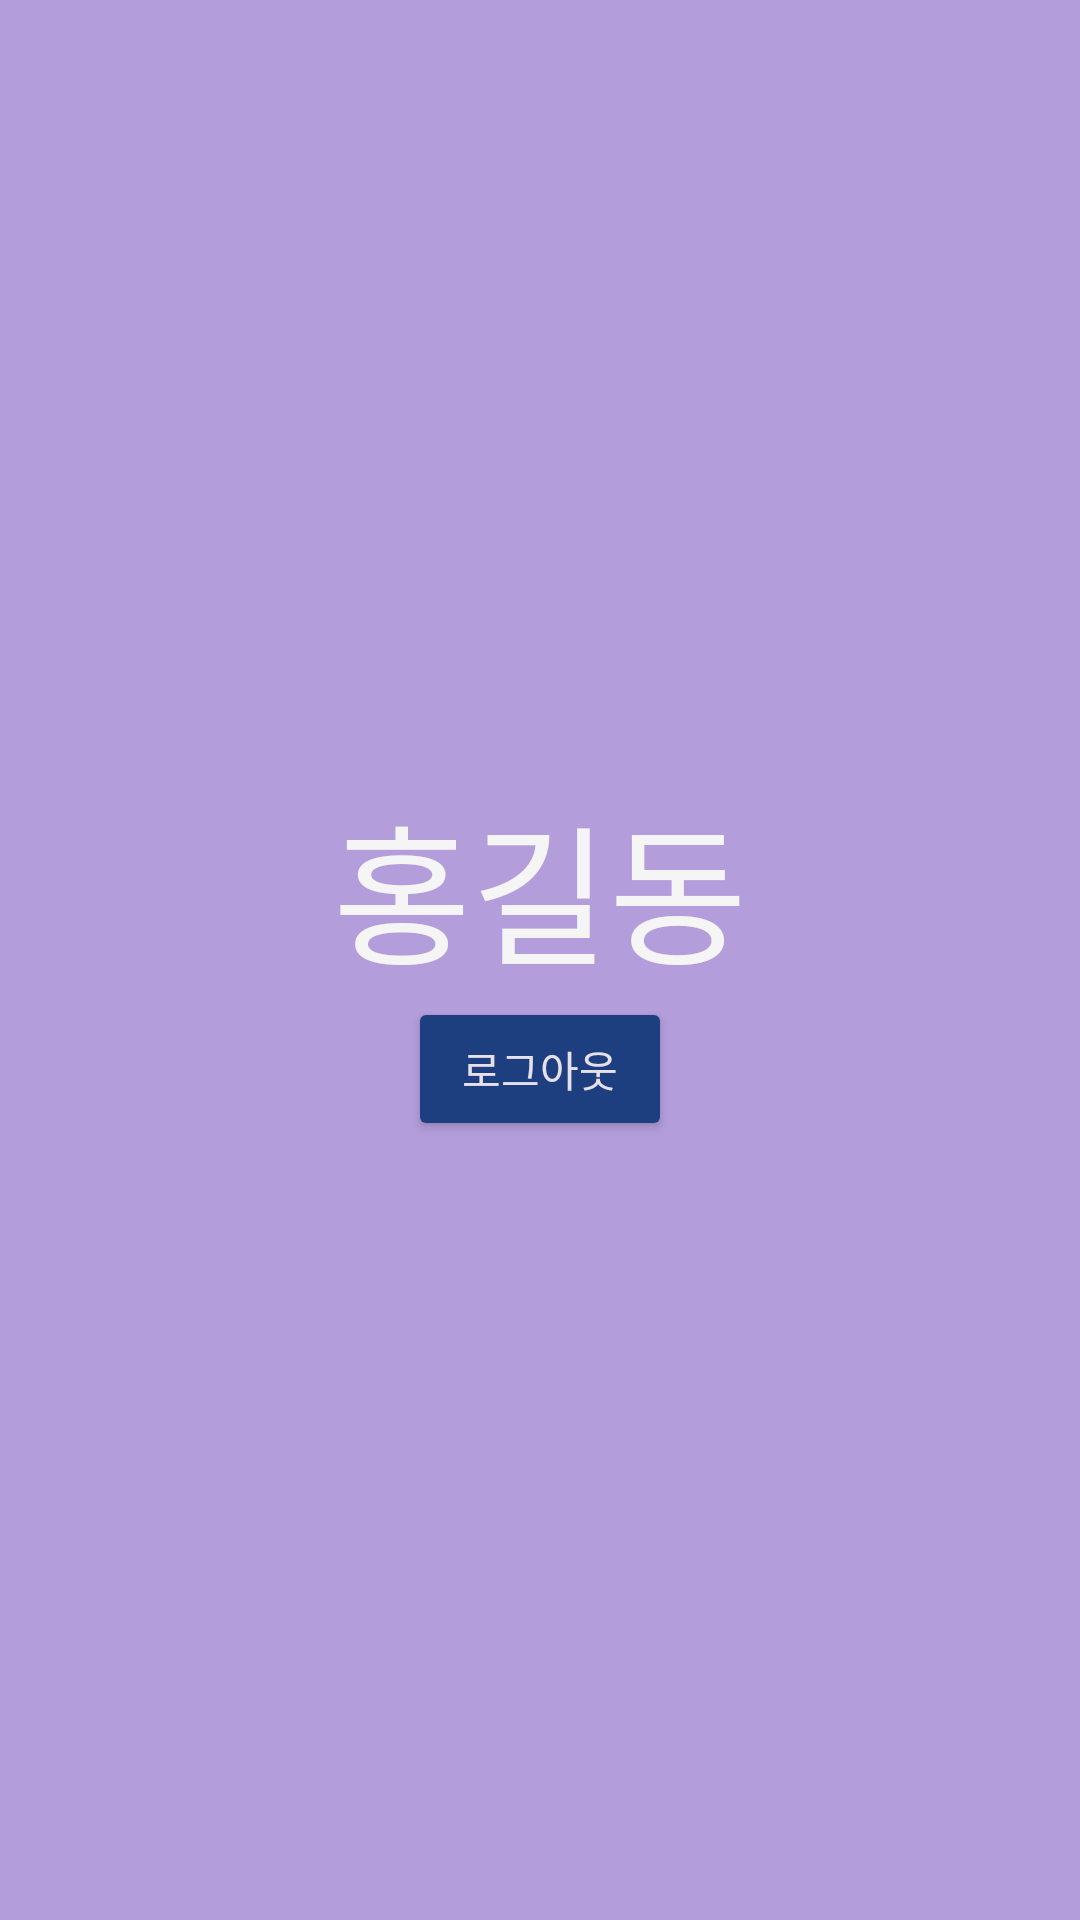

Android layout source for this screen:
<!-- AndroidManifest.xml: application theme Theme.Material3.Dark -->
<!-- res/layout/view_drawer.xml -->
<?xml version="1.0" encoding="utf-8"?>
<LinearLayout xmlns:android="http://schemas.android.com/apk/res/android"
    android:layout_width="200sp"
    android:background="#B39DDB"
    android:layout_height="match_parent"
    android:orientation="vertical"
    android:gravity="center"
    android:id="@+id/drawerView"
    android:layout_gravity="start">
    <TextView
        android:id="@+id/userEmail"
        android:layout_width="wrap_content"
        android:layout_height="wrap_content"
        android:text="홍길동"
        android:textColor="#F5F5F5"
        android:textSize="50sp"/>
    <Button
        android:id="@+id/logout"
        android:layout_width="wrap_content"
        android:layout_height="wrap_content"
        android:backgroundTint="#1e3f7f"
        android:text="로그아웃"/>
</LinearLayout>
<!-- resources referenced by this layout -->
<resources>

</resources>
